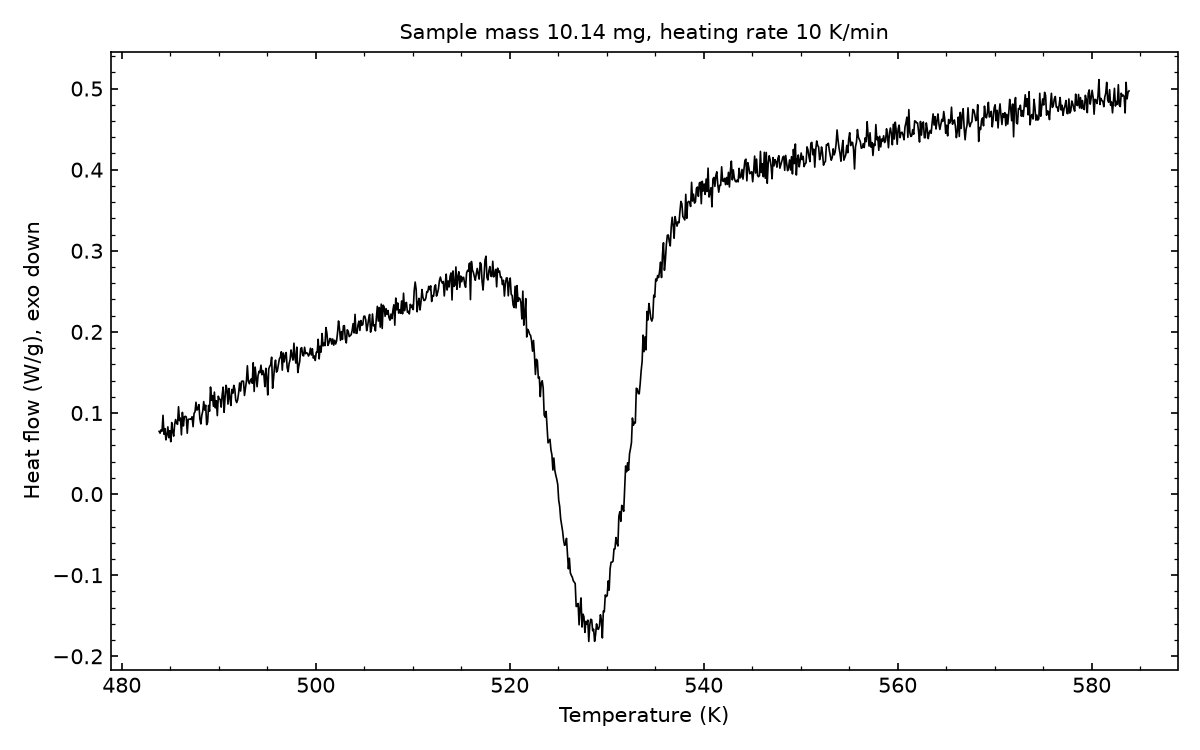

The data file committed next to this chart (first rows):
# sample_mass_mg=10.14, heating_rate_K_per_min=10, exo=down
Temperature (K), Heat flow (W/g)
483.9, 0.07733
483.9, 0.07504
484.1, 0.07929
484.1, 0.07753
484.2, 0.09712
484.4, 0.0738
484.4, 0.08075
484.6, 0.06684
484.6, 0.07315
484.8, 0.08287
484.9, 0.06951
484.9, 0.07812
485.1, 0.06455
485.1, 0.08817
485.2, 0.07663
485.4, 0.0714
485.4, 0.08573
485.6, 0.09196
485.6, 0.08746
485.8, 0.08602
485.9, 0.1077
485.9, 0.09069
486.1, 0.09366
486.1, 0.07303
486.2, 0.1007
486.4, 0.08403
486.4, 0.09514
486.6, 0.09592
486.6, 0.09513
486.8, 0.07502
486.9, 0.09215
486.9, 0.09227
487.1, 0.0925
487.1, 0.09217
487.2, 0.09533
487.4, 0.08307
487.4, 0.09931
487.6, 0.1015
487.6, 0.1132
487.8, 0.1035
487.9, 0.1053
487.9, 0.1104
488.1, 0.09306
488.1, 0.0865
488.2, 0.09693
488.4, 0.1023
488.4, 0.1141
488.6, 0.1036
488.6, 0.1097
488.8, 0.08559
488.9, 0.08851
488.9, 0.1094
489.1, 0.1022
489.1, 0.132
489.2, 0.1155
489.4, 0.1215
489.4, 0.1083
489.6, 0.1257
489.6, 0.1063
... 942 more rows
